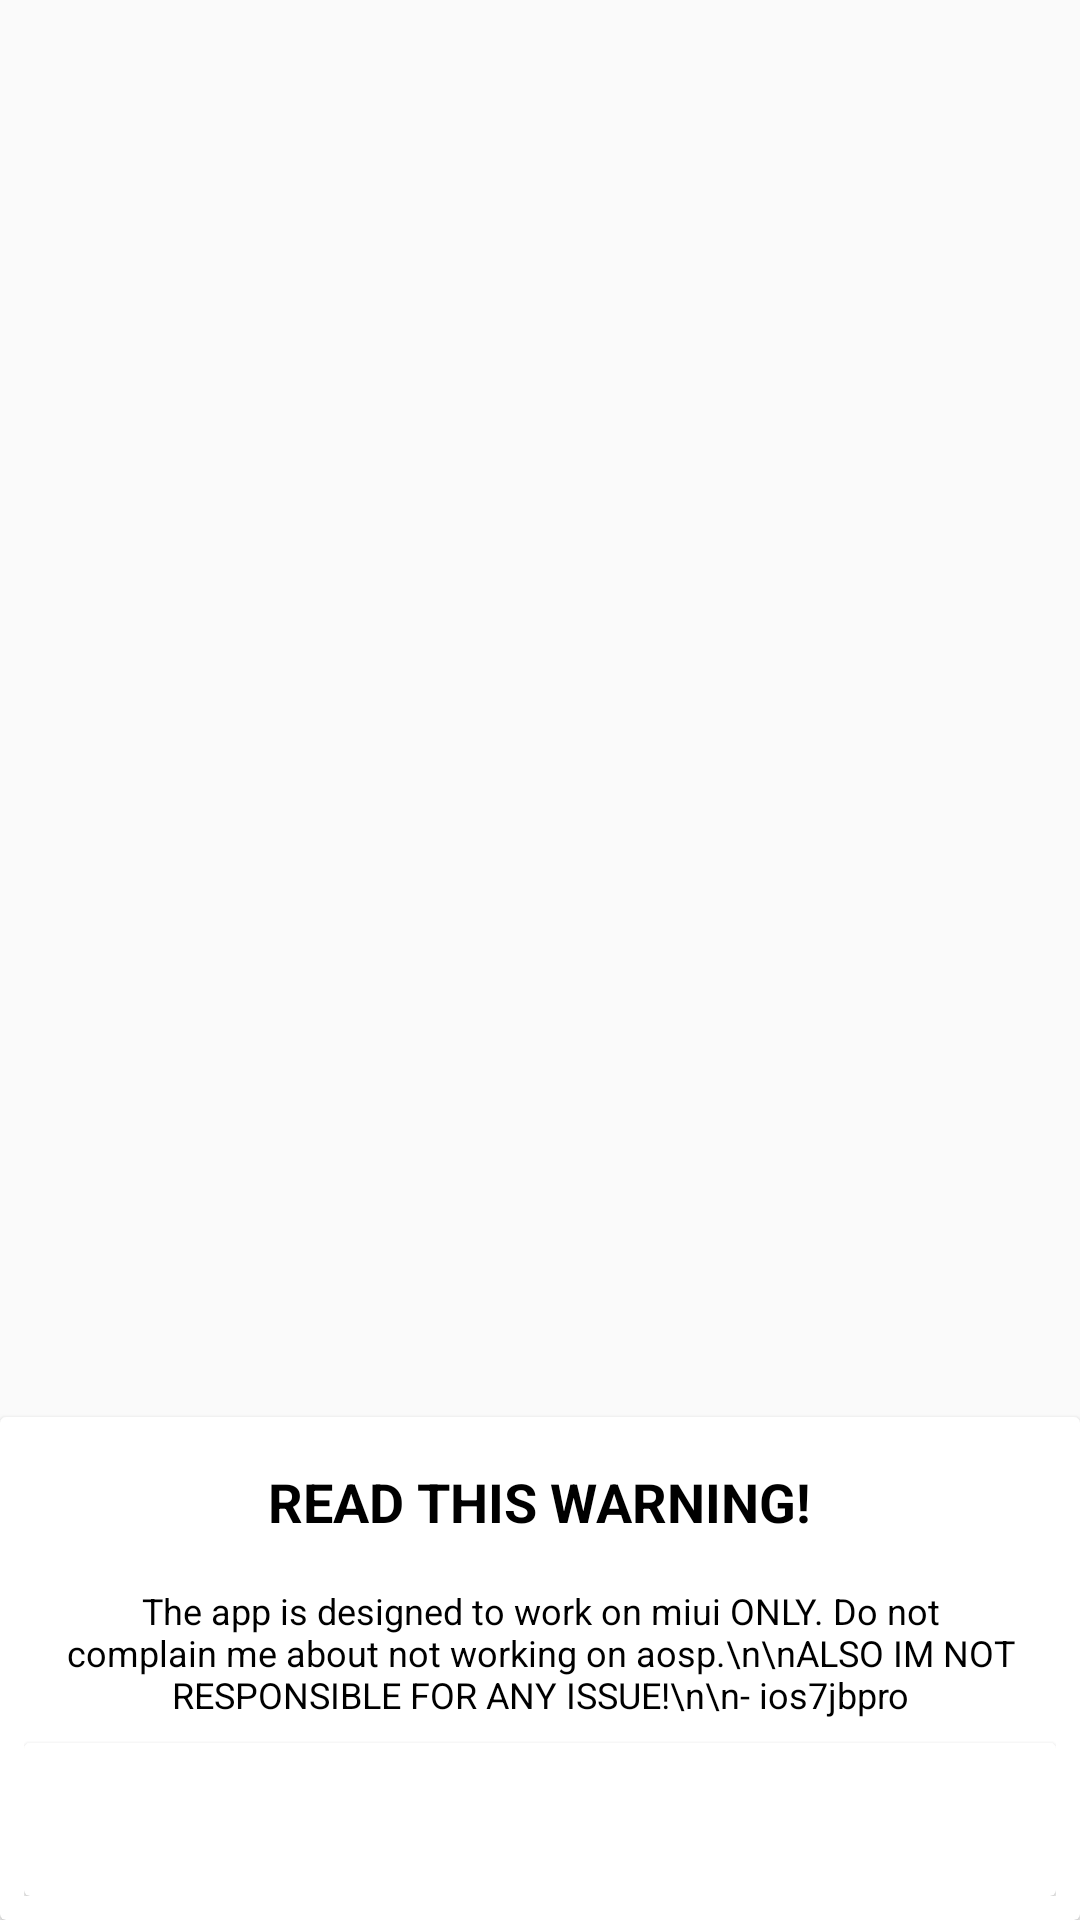

The Android layout XML behind this screen, and the referenced resources:
<!-- AndroidManifest.xml: application theme AppTheme -->
<!-- res/layout/warning.xml -->
<LinearLayout
	xmlns:android="http://schemas.android.com/apk/res/android"
	xmlns:app="http://schemas.android.com/apk/res-auto"
	xmlns:tools="http://schemas.android.com/tools"
	android:layout_width="match_parent"
	android:layout_height="match_parent"
	android:orientation="vertical">
	<LinearLayout
		android:id="@+id/linear1"
		android:layout_width="match_parent"
		android:layout_height="match_parent"
		android:gravity="bottom"
		android:orientation="vertical">
		<androidx.cardview.widget.CardView
			android:id="@+id/cardview1"
			android:layout_width="match_parent"
			android:layout_height="wrap_content"
			android:padding="8dp"
			android:background="#FFFFFF">
			<LinearLayout
				android:id="@+id/linear3"
				android:layout_width="match_parent"
				android:layout_height="wrap_content"
				android:padding="8dp"
				android:gravity="center_horizontal|center_vertical"
				android:orientation="vertical">
				<TextView
					android:id="@+id/textview1"
					android:layout_width="wrap_content"
					android:layout_height="wrap_content"
					android:padding="8dp"
					android:text="READ THIS WARNING!"
					android:textSize="18sp"
					android:textStyle="bold"
					android:textColor="#000000"/>
				<TextView
					android:id="@+id/textview2"
					android:layout_width="wrap_content"
					android:layout_height="wrap_content"
					android:padding="8dp"
					android:gravity="center_horizontal|center_vertical"
					android:text="The app is designed to work on miui ONLY. Do not complain me about not working on aosp.\n\nALSO IM NOT RESPONSIBLE FOR ANY ISSUE!\n\n- ios7jbpro"
					android:textSize="12sp"
					android:textColor="#000000"/>
				<androidx.cardview.widget.CardView
					android:id="@+id/cardview2"
					android:layout_width="match_parent"
					android:layout_height="wrap_content"
					android:padding="8dp"
					android:background="#2196F3">
					<LinearLayout
						android:id="@+id/linear4"
						android:layout_width="match_parent"
						android:layout_height="wrap_content"
						android:padding="8dp"
						android:gravity="center_horizontal|center_vertical"
						android:orientation="vertical">
						<TextView
							android:id="@+id/textview3"
							android:layout_width="wrap_content"
							android:layout_height="wrap_content"
							android:padding="8dp"
							android:text="OK"
							android:textSize="14sp"
							android:textStyle="bold"
							android:textColor="#FFFFFF"/>
					</LinearLayout>
				</androidx.cardview.widget.CardView>
			</LinearLayout>
		</androidx.cardview.widget.CardView>
	</LinearLayout>
</LinearLayout>
<!-- resources referenced by this layout -->
<resources>
  <style name="AppTheme" parent="Theme.MaterialComponents.Light.NoActionBar.Bridge">
  		<item name="colorPrimary">@color/colorPrimary</item>
  		<item name="colorPrimaryDark">@color/colorPrimaryDark</item>
  		<item name="colorAccent">@color/colorAccent</item>
  		<item name="colorControlHighlight">@color/colorControlHighlight</item>
  		<item name="colorControlNormal">@color/colorControlNormal</item>
  	</style>
  <color name="colorPrimary">#008DCD</color>
  <color name="colorPrimaryDark">#0084C2</color>
  <color name="colorAccent">#008DCD</color>
  <color name="colorControlHighlight">#008DCD</color>
  <color name="colorControlNormal">#57BEEE</color>
</resources>
